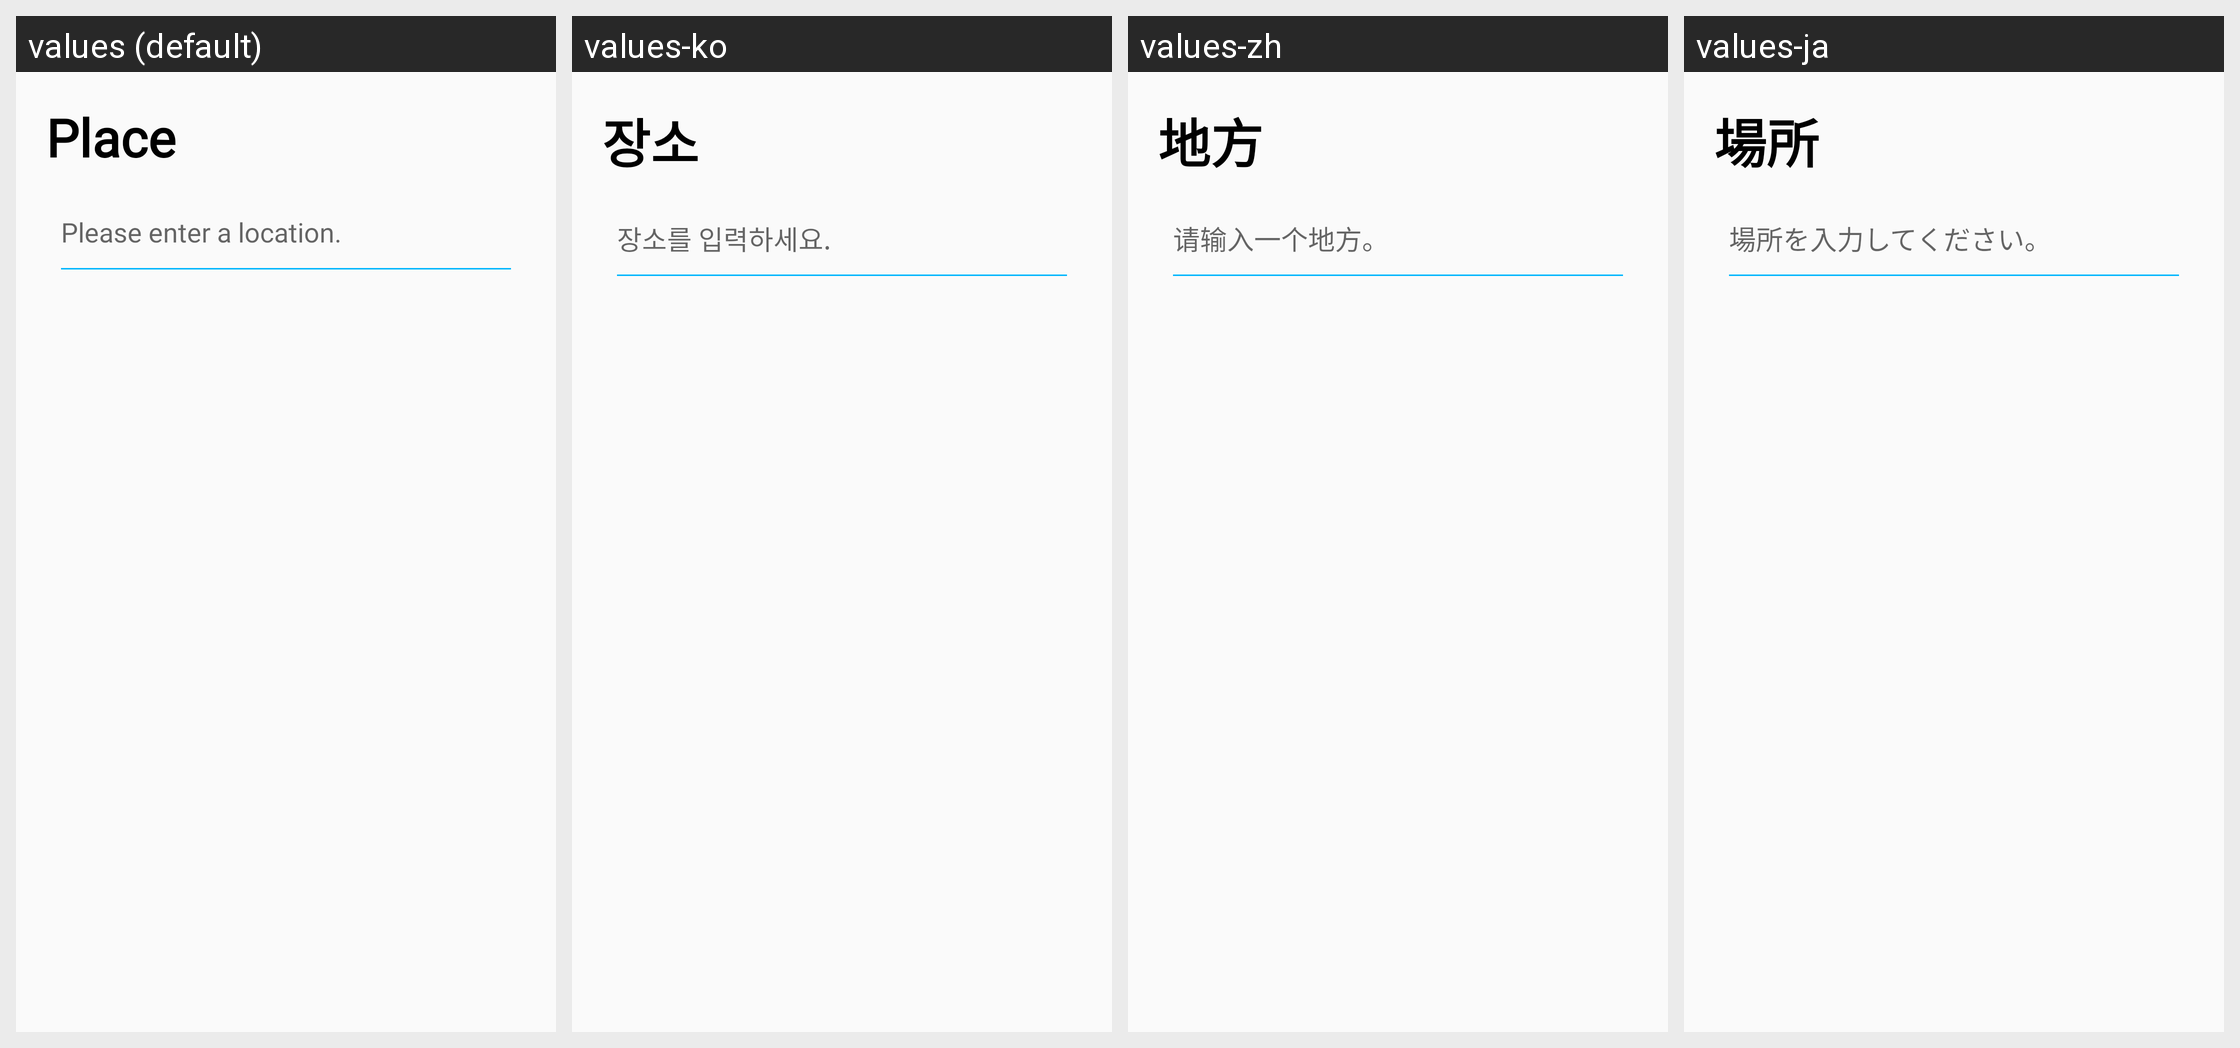

Here is an Android app screen in its default locale and in the app's own translations. Write out the translated-string differences for the strings that appear on this screen.
Android screen res/layout/fragment_page_place.xml rendered under 4 locales, left to right: values (default), values-ko, values-zh, values-ja. Device: Nexus 5 (rendered at 1080×1920; each locale shown at half size, 540×960, under a caption strip naming it); theme AppTheme.
Strings drawn on this screen, with the default value and each locale's value (text and hints the layout hard-codes, and strings that could not be matched under every locale, appear in the picture but are not listed):

text_place
  values: Place
  values-ko: 장소
  values-zh: 地方
  values-ja: 場所

hint_place
  values: Please enter a location.
  values-ko: 장소를 입력하세요.
  values-zh: 请输入一个地方。
  values-ja: 場所を入力してください。
